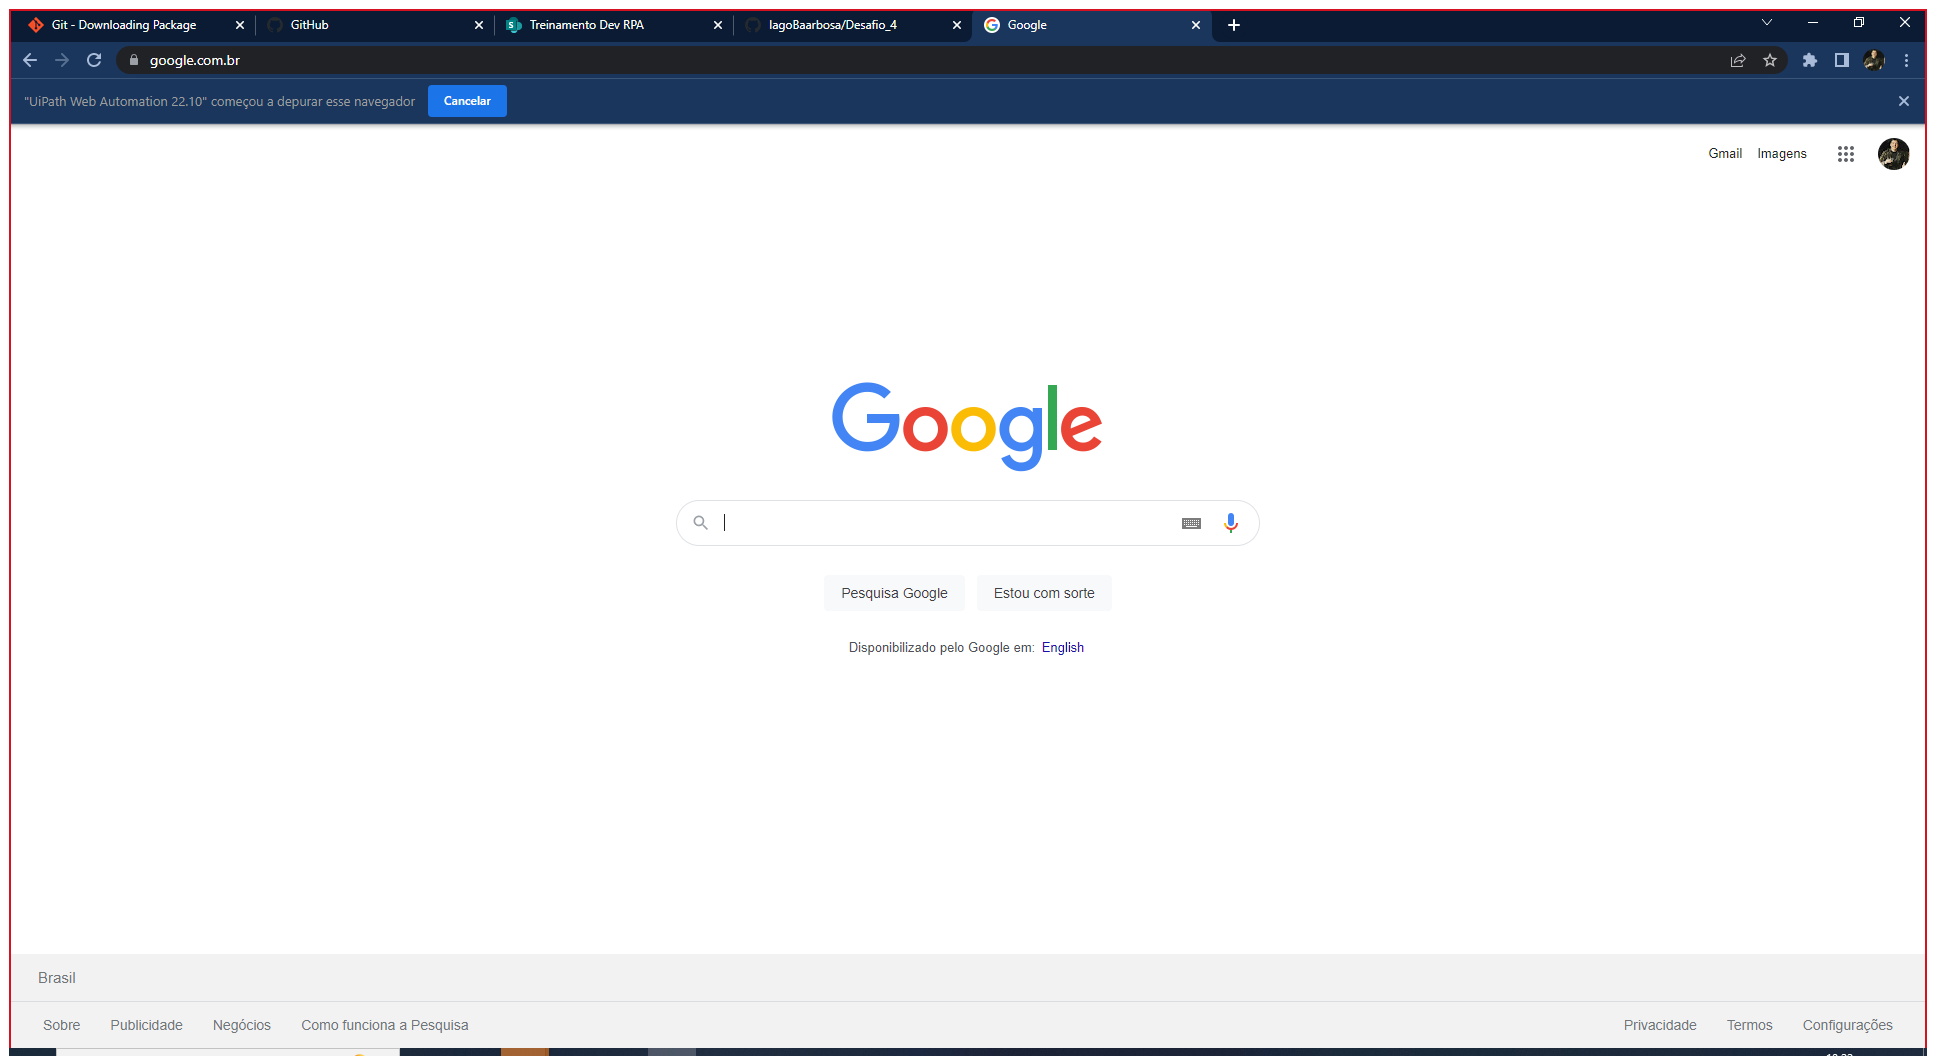
Task: Desafio 4 (duplas)
Workflow: PartHadrian

Step 1: Use Browser Chrome: Google in window 'Google' (chrome.exe)

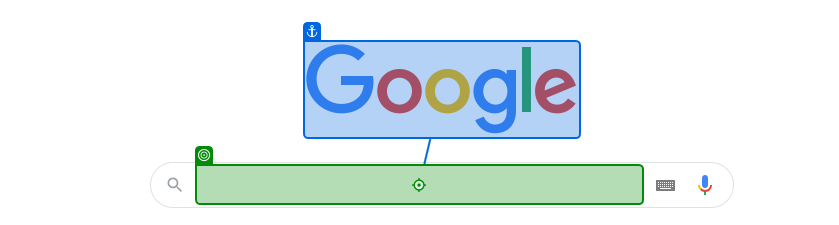
Step 2: type "["Temperatura hoje em "+in_strTemp + "[k(enter)]"]"

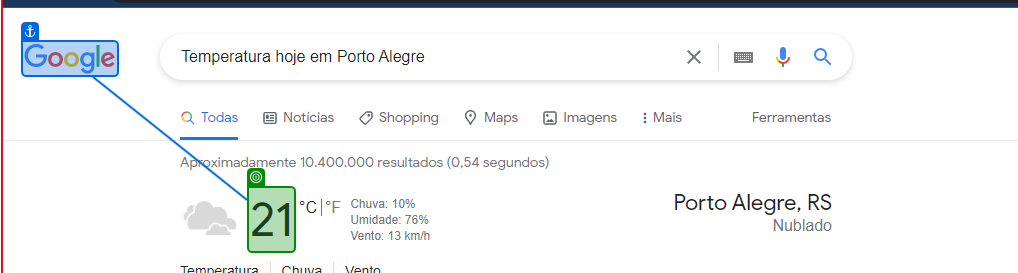
Step 3: get-text